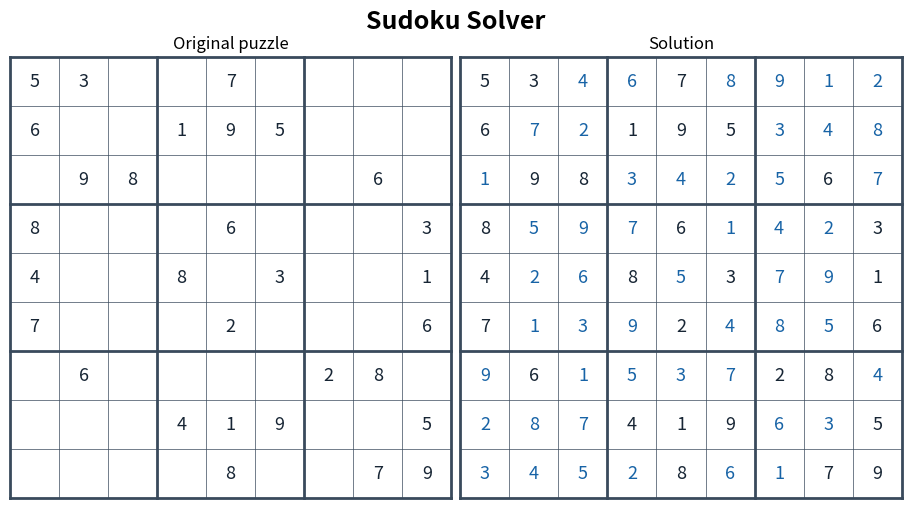

Reproduce this figure in Python.
"""9x9 sudoku solver

You can edit the puzzle below to try another board. 
Use 0 for Empty cells
"""

import matplotlib.pyplot as plt
import numpy as np


PUZZLE = np.array([
    [5, 3, 0, 0, 7, 0, 0, 0, 0],
    [6, 0, 0, 1, 9, 5, 0, 0, 0],
    [0, 9, 8, 0, 0, 0, 0, 6, 0],
    [8, 0, 0, 0, 6, 0, 0, 0, 3],
    [4, 0, 0, 8, 0, 3, 0, 0, 1],
    [7, 0, 0, 0, 2, 0, 0, 0, 6],
    [0, 6, 0, 0, 0, 0, 2, 8, 0],
    [0, 0, 0, 4, 1, 9, 0, 0, 5],
    [0, 0, 0, 0, 8, 0, 0, 7, 9],
])


def can_place(board, row, column, digit):
    if digit in board[row, :] or digit in board[:, column]:
        return False

    # Round down to the top-left corner of this cell's 3-by-3 box.
    box_top = (row // 3) * 3
    box_left = (column // 3) * 3
    box = board[box_top:box_top + 3, box_left:box_left + 3]
    return digit not in box


def backtrack(board):
    empty_cells = np.argwhere(board == 0)
    if empty_cells.size == 0:
        return True

    row, column = empty_cells[0]
    for digit in range(1, 10):
        if not can_place(board, row, column, digit):
            continue

        board[row, column] = digit
        if backtrack(board):
            return True

        # This guess led to a dead end. Erase it and try the next digit.
        board[row, column] = 0

    return False


def solve(puzzle):
    """Return one solution, None if impossible, or raise for invalid clues."""
    if puzzle.shape != (9, 9) or not np.issubdtype(puzzle.dtype, np.integer):
        raise ValueError("Enter a 9-by-9 grid of integers.")
    if np.any((puzzle < 0) | (puzzle > 9)):
        raise ValueError("Use digits 1–9 and 0 for empty cells.")

    board = puzzle.copy()
    for row, column in np.argwhere(puzzle != 0):
        digit = puzzle[row, column]
        # Temporarily hide this clue to check for duplicates elsewhere.
        board[row, column] = 0
        if not can_place(board, row, column, digit):
            raise ValueError(f"Conflicting clue at row {row + 1}, column {column + 1}.")
        board[row, column] = digit

    if backtrack(board):
        return board
    return None


def draw_board(ax, board, clues, title):
    ax.set_title(title)
    ax.set(xlim=(0, 9), ylim=(9, 0), aspect="equal")
    ax.set_axis_off()

    for line in range(10):
        width = 2 if line % 3 == 0 else 0.5
        ax.plot([line, line], [0, 9], color="#394a5c", linewidth=width, clip_on=False)
        ax.plot([0, 9], [line, line], color="#394a5c", linewidth=width, clip_on=False)

    for row, column in np.argwhere(board != 0):
        color = "#172534" if clues[row, column] else "#1763a6"
        ax.text(
            column + 0.5, row + 0.5, str(board[row, column]),
            ha="center", va="center", color=color, fontsize=13,
        )


def main():
    try:
        solution = solve(PUZZLE)
    except ValueError as error:
        print(error)
        return

    if solution is None:
        print("This puzzle has no solution.")
        return

    print(solution)
    clues = PUZZLE != 0
    figure, (puzzle_ax, solution_ax) = plt.subplots(1, 2, figsize=(9, 5), layout="constrained")
    figure.suptitle("Sudoku Solver", fontsize=18, fontweight="bold")
    draw_board(puzzle_ax, PUZZLE, clues, "Original puzzle")
    draw_board(solution_ax, solution, clues, "Solution")
    plt.show()


if __name__ == "__main__":
    main()
